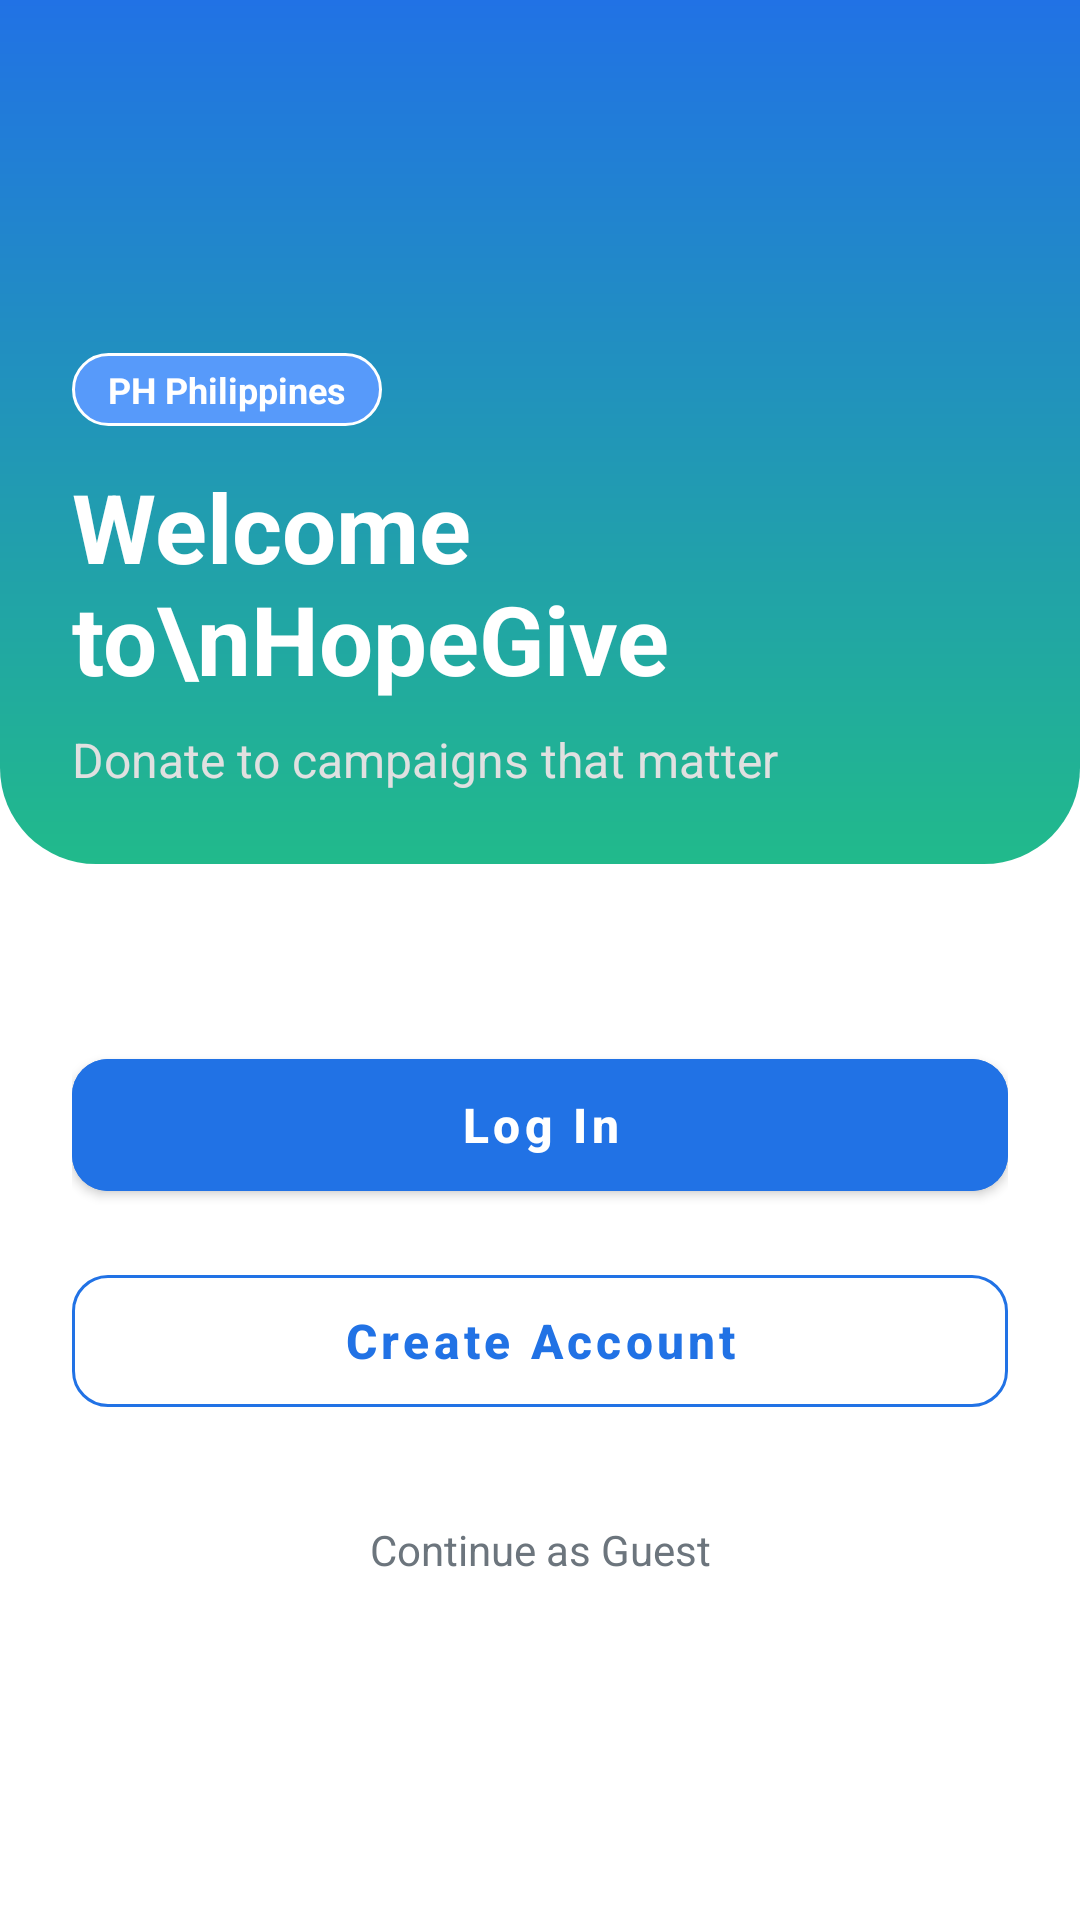

Layout XML and referenced resources for this Android screen:
<!-- AndroidManifest.xml: application theme Theme.UlamShare -->
<!-- res/layout/activity_welcome.xml -->
<?xml version="1.0" encoding="utf-8"?>
<androidx.constraintlayout.widget.ConstraintLayout xmlns:android="http://schemas.android.com/apk/res/android"
    xmlns:app="http://schemas.android.com/apk/res-auto"
    xmlns:tools="http://schemas.android.com/tools"
    android:layout_width="match_parent"
    android:layout_height="match_parent"
    android:background="#FFFFFF">

    <androidx.constraintlayout.widget.ConstraintLayout
        android:id="@+id/headerLayout"
        android:layout_width="match_parent"
        android:layout_height="0dp"
        android:background="@drawable/welcome_header_gradient"
        android:padding="24dp"
        app:layout_constraintHeight_percent="0.45"
        app:layout_constraintTop_toTopOf="parent">

        <TextView
            android:id="@+id/tvPHBadge"
            android:layout_width="wrap_content"
            android:layout_height="wrap_content"
            android:background="@drawable/bg_ph_badge"
            android:paddingHorizontal="12dp"
            android:paddingVertical="4dp"
            android:text="PH Philippines"
            android:textColor="#FFFFFF"
            android:textSize="12sp"
            android:textStyle="bold"
            app:layout_constraintBottom_toTopOf="@id/tvWelcomeTitle"
            app:layout_constraintStart_toStartOf="parent"
            app:layout_constraintTop_toTopOf="parent"
            app:layout_constraintVertical_bias="1.0"
            app:layout_constraintVertical_chainStyle="packed" />

        <TextView
            android:id="@+id/tvWelcomeTitle"
            android:layout_width="wrap_content"
            android:layout_height="wrap_content"
            android:layout_marginTop="12dp"
            android:gravity="start"
            android:text="Welcome to\nHopeGive"
            android:textColor="#FFFFFF"
            android:textSize="32sp"
            android:textStyle="bold"
            app:layout_constraintBottom_toTopOf="@id/tvWelcomeDesc"
            app:layout_constraintStart_toStartOf="parent"
            app:layout_constraintTop_toBottomOf="@id/tvPHBadge" />

        <TextView
            android:id="@+id/tvWelcomeDesc"
            android:layout_width="0dp"
            android:layout_height="wrap_content"
            android:layout_marginTop="8dp"
            android:gravity="start"
            android:text="Donate to campaigns that matter"
            android:textColor="#E0E0E0"
            android:textSize="16sp"
            app:layout_constraintBottom_toBottomOf="parent"
            app:layout_constraintEnd_toEndOf="parent"
            app:layout_constraintStart_toStartOf="parent"
            app:layout_constraintTop_toBottomOf="@id/tvWelcomeTitle" />

    </androidx.constraintlayout.widget.ConstraintLayout>

    
    <View
        android:id="@+id/circleBig"
        android:layout_width="160dp"
        android:layout_height="160dp"
        android:layout_marginTop="-40dp"
        android:layout_marginEnd="-40dp"
        android:background="@drawable/bg_header_circle"
        app:layout_constraintEnd_toEndOf="parent"
        app:layout_constraintTop_toTopOf="parent" />

    <View
        android:id="@+id/circleSmall"
        android:layout_width="80dp"
        android:layout_height="80dp"
        android:layout_marginTop="100dp"
        android:layout_marginEnd="20dp"
        android:background="@drawable/bg_header_circle"
        app:layout_constraintEnd_toEndOf="parent"
        app:layout_constraintTop_toTopOf="parent" />

    
    <androidx.constraintlayout.widget.ConstraintLayout
        android:layout_width="match_parent"
        android:layout_height="0dp"
        android:padding="24dp"
        app:layout_constraintBottom_toBottomOf="parent"
        app:layout_constraintTop_toBottomOf="@id/headerLayout">

        <com.google.android.material.button.MaterialButton
            android:id="@+id/btnLogin"
            android:layout_width="match_parent"
            android:layout_height="56dp"
            android:backgroundTint="@color/brand_blue"
            android:text="Log In"
            android:textAllCaps="false"
            android:textColor="#FFFFFF"
            android:textSize="16sp"
            android:textStyle="bold"
            app:cornerRadius="12dp"
            app:layout_constraintBottom_toTopOf="@id/btnCreateAccount"
            app:layout_constraintTop_toTopOf="parent"
            app:layout_constraintVertical_bias="0.3"
            app:layout_constraintVertical_chainStyle="packed" />

        <com.google.android.material.button.MaterialButton
            android:id="@+id/btnCreateAccount"
            style="@style/Widget.MaterialComponents.Button.OutlinedButton"
            android:layout_width="match_parent"
            android:layout_height="56dp"
            android:layout_marginTop="16dp"
            android:text="Create Account"
            android:textAllCaps="false"
            android:textColor="@color/brand_blue"
            android:textSize="16sp"
            android:textStyle="bold"
            app:cornerRadius="12dp"
            app:layout_constraintBottom_toTopOf="@id/btnContinueGuest"
            app:layout_constraintTop_toBottomOf="@id/btnLogin"
            app:strokeColor="@color/brand_blue" />

        <TextView
            android:id="@+id/btnContinueGuest"
            android:layout_width="wrap_content"
            android:layout_height="wrap_content"
            android:layout_marginTop="24dp"
            android:padding="8dp"
            android:text="@string/continue_as_guest"
            android:textColor="#6C757D"
            android:textSize="14sp"
            app:layout_constraintBottom_toBottomOf="parent"
            app:layout_constraintEnd_toEndOf="parent"
            app:layout_constraintStart_toStartOf="parent"
            app:layout_constraintTop_toBottomOf="@id/btnCreateAccount"
            app:layout_constraintVertical_bias="0.9" />

    </androidx.constraintlayout.widget.ConstraintLayout>

</androidx.constraintlayout.widget.ConstraintLayout>
<!-- resources referenced by this layout -->
<resources>
  <color name="brand_blue">#2172E5</color>
  <!-- drawable bg_ph_badge (drawable) -->
  <?xml version="1.0" encoding="utf-8"?>
  <shape xmlns:android="http://schemas.android.com/apk/res/android">
      <solid android:color="#579AFA" />
      <stroke
          android:width="1dp"
          android:color="#FFFFFF" />
      <corners android:radius="20dp" />
  </shape>
  <!-- drawable welcome_header_gradient (drawable) -->
  <?xml version="1.0" encoding="utf-8"?>
  <shape xmlns:android="http://schemas.android.com/apk/res/android">
      <gradient
          android:angle="270"
          android:endColor="#21BA8B"
          android:startColor="#2172E5"
          android:type="linear" />
      <corners
          android:bottomLeftRadius="32dp"
          android:bottomRightRadius="32dp" />
  </shape>
  <string name="continue_as_guest">Continue as Guest</string>
  <style name="Theme.UlamShare" parent="Theme.MaterialComponents.Light.NoActionBar">
          
          <item name="colorPrimary">@color/brand_blue</item>
          <item name="colorPrimaryVariant">@color/primary_blue</item>
          <item name="colorOnPrimary">@color/white</item>
          
          <item name="colorSecondary">@color/sky_blue</item>
          <item name="colorSecondaryVariant">@color/sky_blue</item>
          <item name="colorOnSecondary">@color/black</item>
          
          <item name="android:statusBarColor">?attr/colorPrimaryVariant</item>
          
      </style>
  <color name="primary_blue">#2172E5</color>
  <color name="white">#FFFFFF</color>
  <color name="sky_blue">#579AFA</color>
  <color name="black">#FF000000</color>
</resources>
